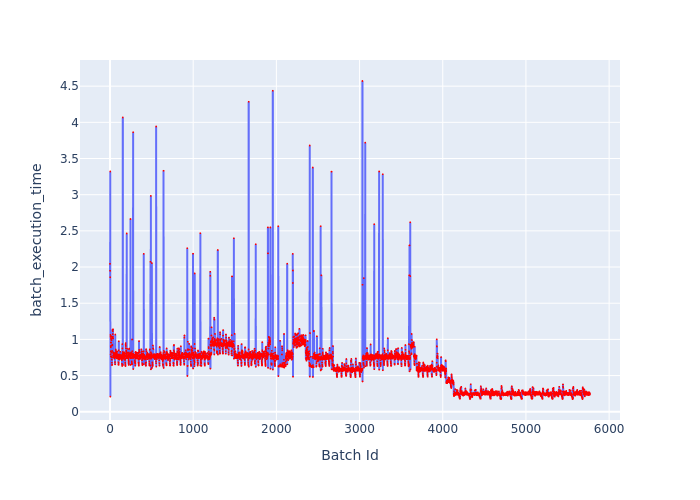

Source data for this figure (header and first rows):
Batch Id, batch_execution_time
0, 2.044
1, 1.948
2, 1.859
3, 3.321
4, 0.2096
5, 1.062
6, 1.035
7, 0.7917
8, 0.9079
9, 0.8359
10, 0.8907
11, 0.7616
12, 0.9574
13, 1.012
14, 1.002
15, 0.9542
16, 1.043
17, 0.817
18, 0.988
19, 0.9122
20, 0.7674
21, 0.7494
22, 0.7197
23, 0.6771
24, 0.6455
25, 0.6485
26, 0.8405
27, 0.9261
28, 1.02
29, 0.921
30, 1.13
31, 1.016
32, 1.021
33, 1.074
34, 1.113
35, 1.037
36, 1.14
37, 1.013
38, 0.8192
39, 0.8139
40, 0.7774
41, 0.8205
42, 0.7511
43, 0.8016
44, 0.7681
45, 0.7878
46, 0.7651
47, 0.7635
48, 0.7871
49, 0.7717
50, 0.763
51, 0.7942
52, 0.7346
53, 0.7655
54, 0.8107
55, 0.7848
56, 0.7872
57, 0.7994
58, 0.7696
59, 0.7485
... 5,711 more rows
